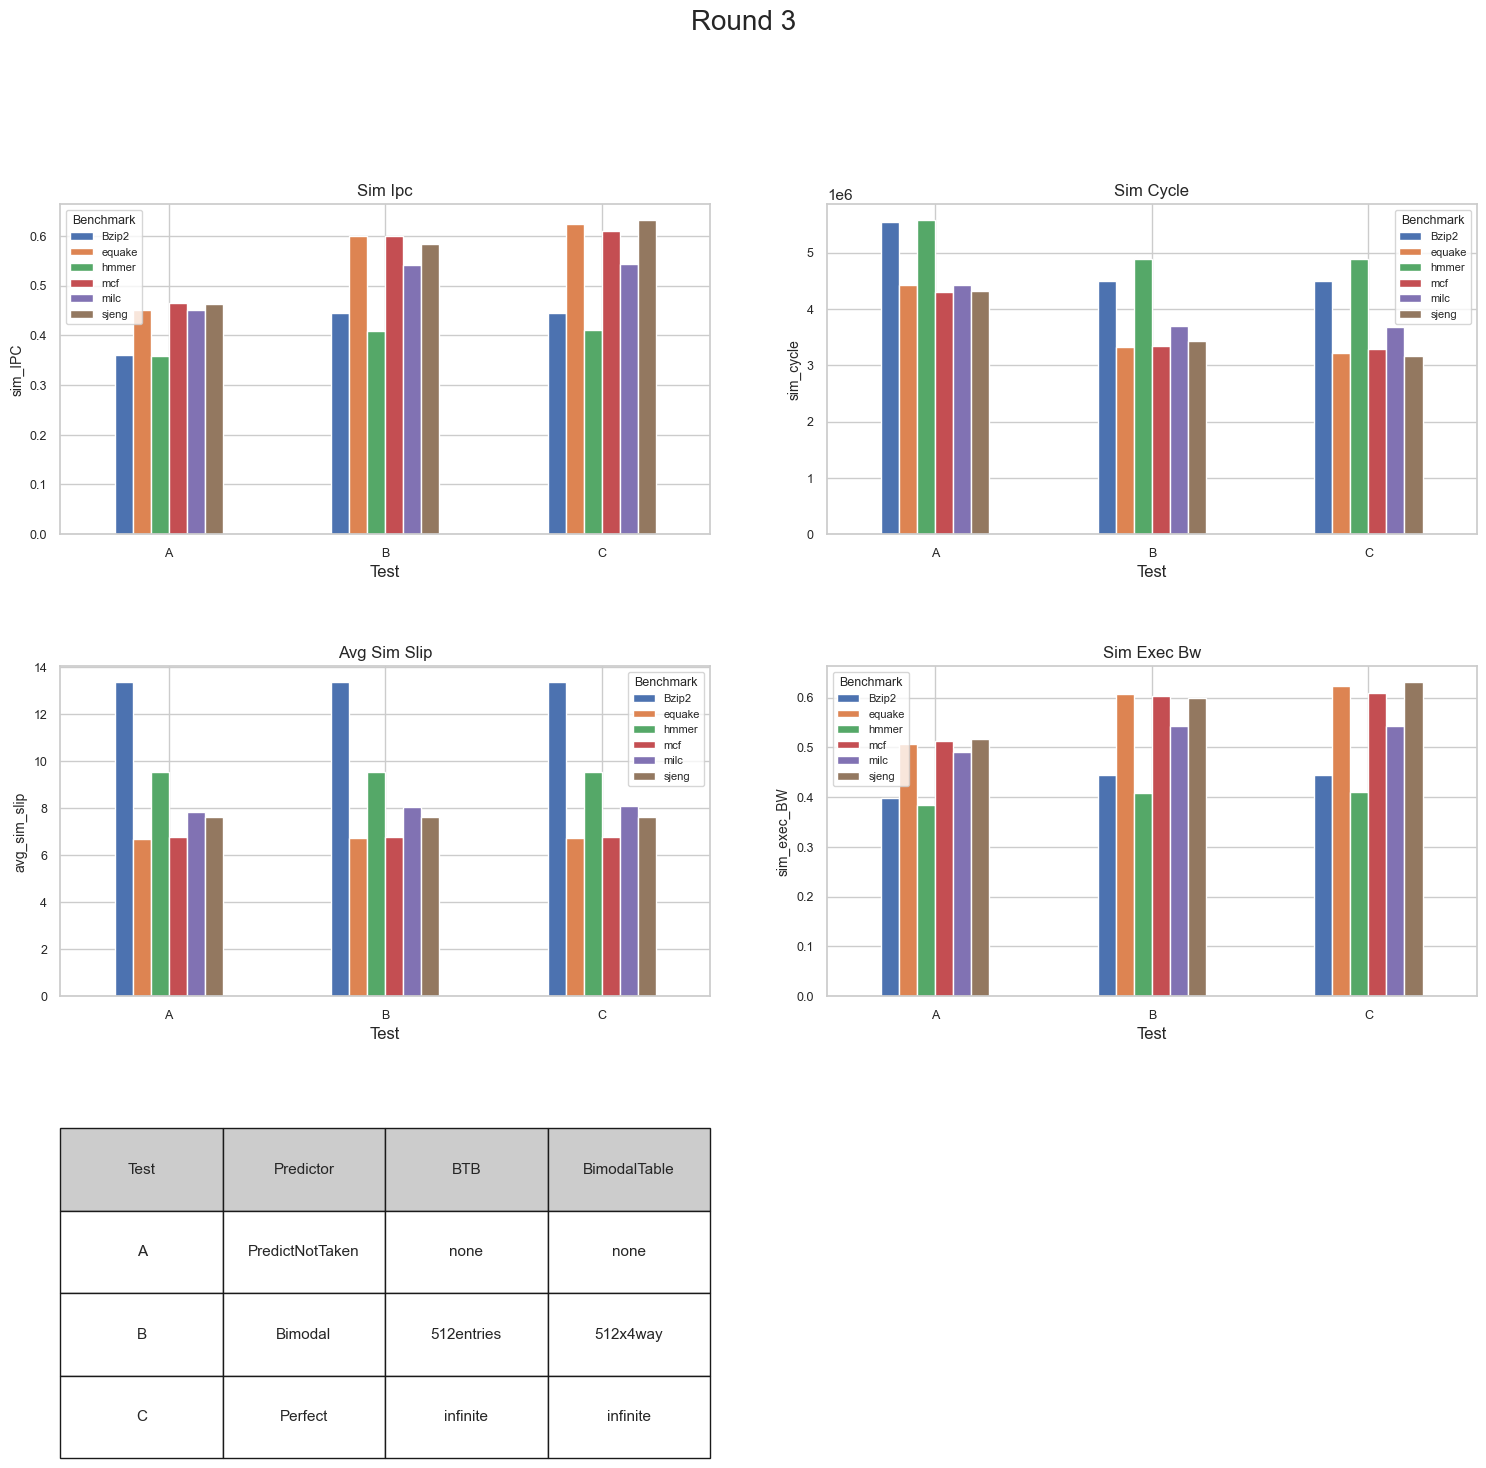

The data file committed next to this chart (first rows):
Test, Predictor, BTB, BimodalTable, Benchmark, sim_IPC, sim_cycle, avg_sim_slip, sim_exec_BW
A, PredictNotTaken, none, none, Bzip2, 0.3605, 5548074, 13.37, 0.3986
A, PredictNotTaken, none, none, mcf, 0.4657, 4294593, 6.76, 0.5129
A, PredictNotTaken, none, none, hmmer, 0.3586, 5577794, 9.523, 0.3837
A, PredictNotTaken, none, none, sjeng, 0.4626, 4323079, 7.636, 0.5162
A, PredictNotTaken, none, none, milc, 0.4515, 4429791, 7.848, 0.4898
A, PredictNotTaken, none, none, equake, 0.4514, 4431048, 6.705, 0.5065
B, Bimodal, 512, 512x4way, Bzip2, 0.4451, 4492923, 13.37, 0.4452
B, Bimodal, 512, 512x4way, mcf, 0.5997, 3335106, 6.763, 0.6027
B, Bimodal, 512, 512x4way, hmmer, 0.4086, 4894576, 9.525, 0.4091
B, Bimodal, 512, 512x4way, sjeng, 0.5844, 3422178, 7.636, 0.5993
B, Bimodal, 512, 512x4way, milc, 0.542, 3689931, 8.034, 0.5429
B, Bimodal, 512, 512x4way, equake, 0.6001, 3332859, 6.712, 0.6068
C, Perfect, infinite, infinite, Bzip2, 0.4452, 4491968, 13.37, 0.4452
C, Perfect, infinite, infinite, mcf, 0.6094, 3281809, 6.766, 0.6094
C, Perfect, infinite, infinite, hmmer, 0.4098, 4879958, 9.524, 0.4098
C, Perfect, infinite, infinite, sjeng, 0.6316, 3166755, 7.636, 0.6316
C, Perfect, infinite, infinite, milc, 0.5434, 3680700, 8.068, 0.5434
C, Perfect, infinite, infinite, equake, 0.6233, 3208977, 6.712, 0.6233
